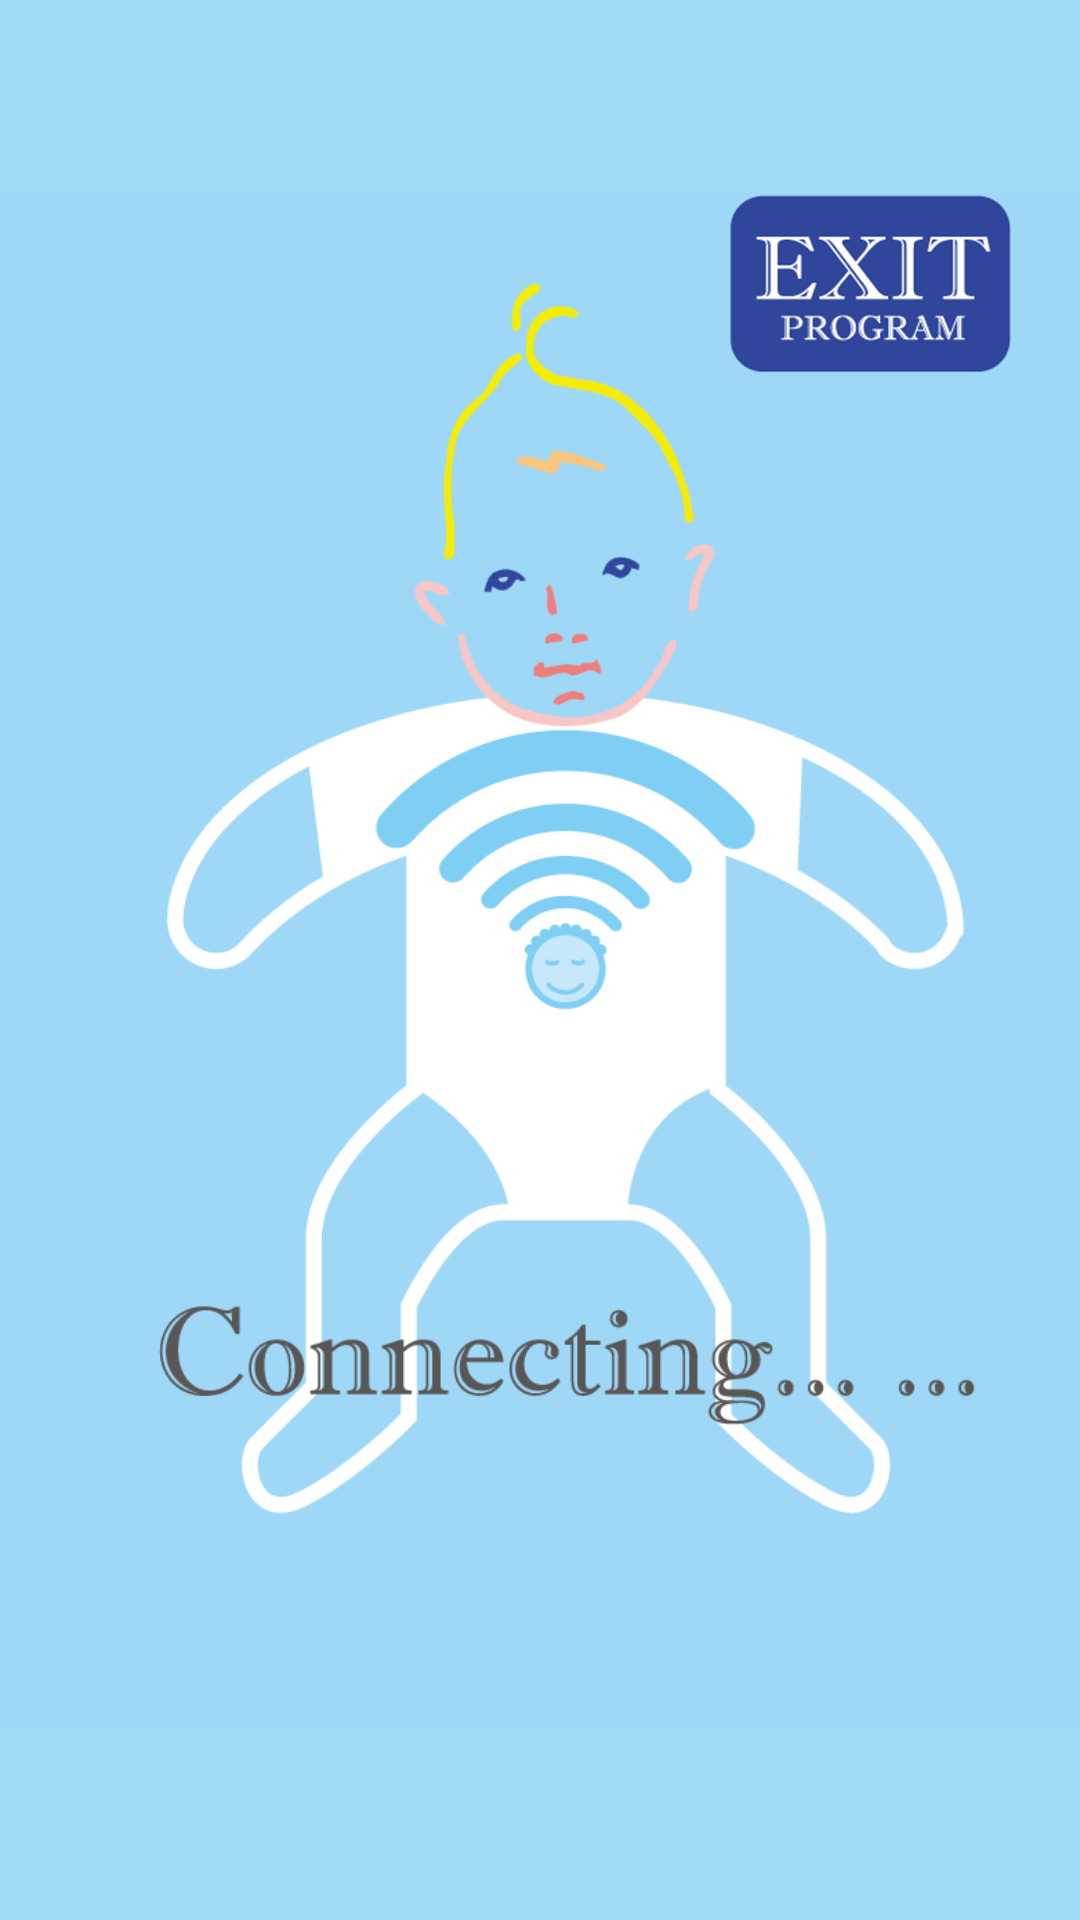

Here is an Android app screen rendered from its layout file. Give the layout XML and the strings, colors and styles it references.
<!-- AndroidManifest.xml: application theme AppTheme.NoActionBar -->
<!-- res/layout/activity_main.xml -->
<RelativeLayout xmlns:android="http://schemas.android.com/apk/res/android"
    xmlns:tools="http://schemas.android.com/tools"
    android:id="@+id/RelativeLayout1"
    android:layout_width="fill_parent"
    android:layout_height="fill_parent"
    android:background="#9FD9F6"
    android:orientation="vertical"
    tools:context="com.example.seat_bt.MainActivity" >

    <ImageView
        android:id="@+id/imageView1"
        android:layout_width="wrap_content"
        android:layout_height="wrap_content"
        android:layout_centerHorizontal="true"
        android:layout_centerVertical="true"
        android:src="@drawable/connect" />

    <ImageView
        android:id="@+id/imagepower"
        android:layout_width="wrap_content"
        android:layout_height="wrap_content"
        android:layout_alignParentLeft="true"
        android:layout_alignParentTop="true"
        android:layout_marginLeft="20dp"
        android:layout_marginTop="35dp"
        android:src="@drawable/power"
        android:visibility="invisible" />

    <ImageView
        android:id="@+id/imageView2"
        android:layout_width="fill_parent"
        android:layout_height="wrap_content"
        android:layout_alignBottom="@+id/imageView1"
        android:layout_alignParentLeft="true"
        android:layout_marginBottom="15dp"
        android:src="@drawable/line1"
        android:visibility="invisible" />

    <Button
        android:id="@+id/button1"
        android:layout_width="94.05dp"
        android:layout_height="59.40dp"
        android:layout_alignParentRight="true"
        android:layout_marginRight="23dp"
        android:layout_marginTop="65dp"
        android:background="@drawable/exit" />

</RelativeLayout>
<!-- resources referenced by this layout -->
<resources>
  <!-- drawable connect: png bitmap (drawable-xhdpi, 54713 bytes) -->
  <!-- drawable exit: png bitmap (drawable-hdpi, 14204 bytes) -->
  <!-- drawable line1: png bitmap (drawable-hdpi, 28728 bytes) -->
  <!-- drawable power: png bitmap (drawable-hdpi, 6437 bytes) -->
  <style name="AppTheme.NoActionBar">
          <item name="windowActionBar">false</item>
          <item name="windowNoTitle">true</item>
      </style>
</resources>
